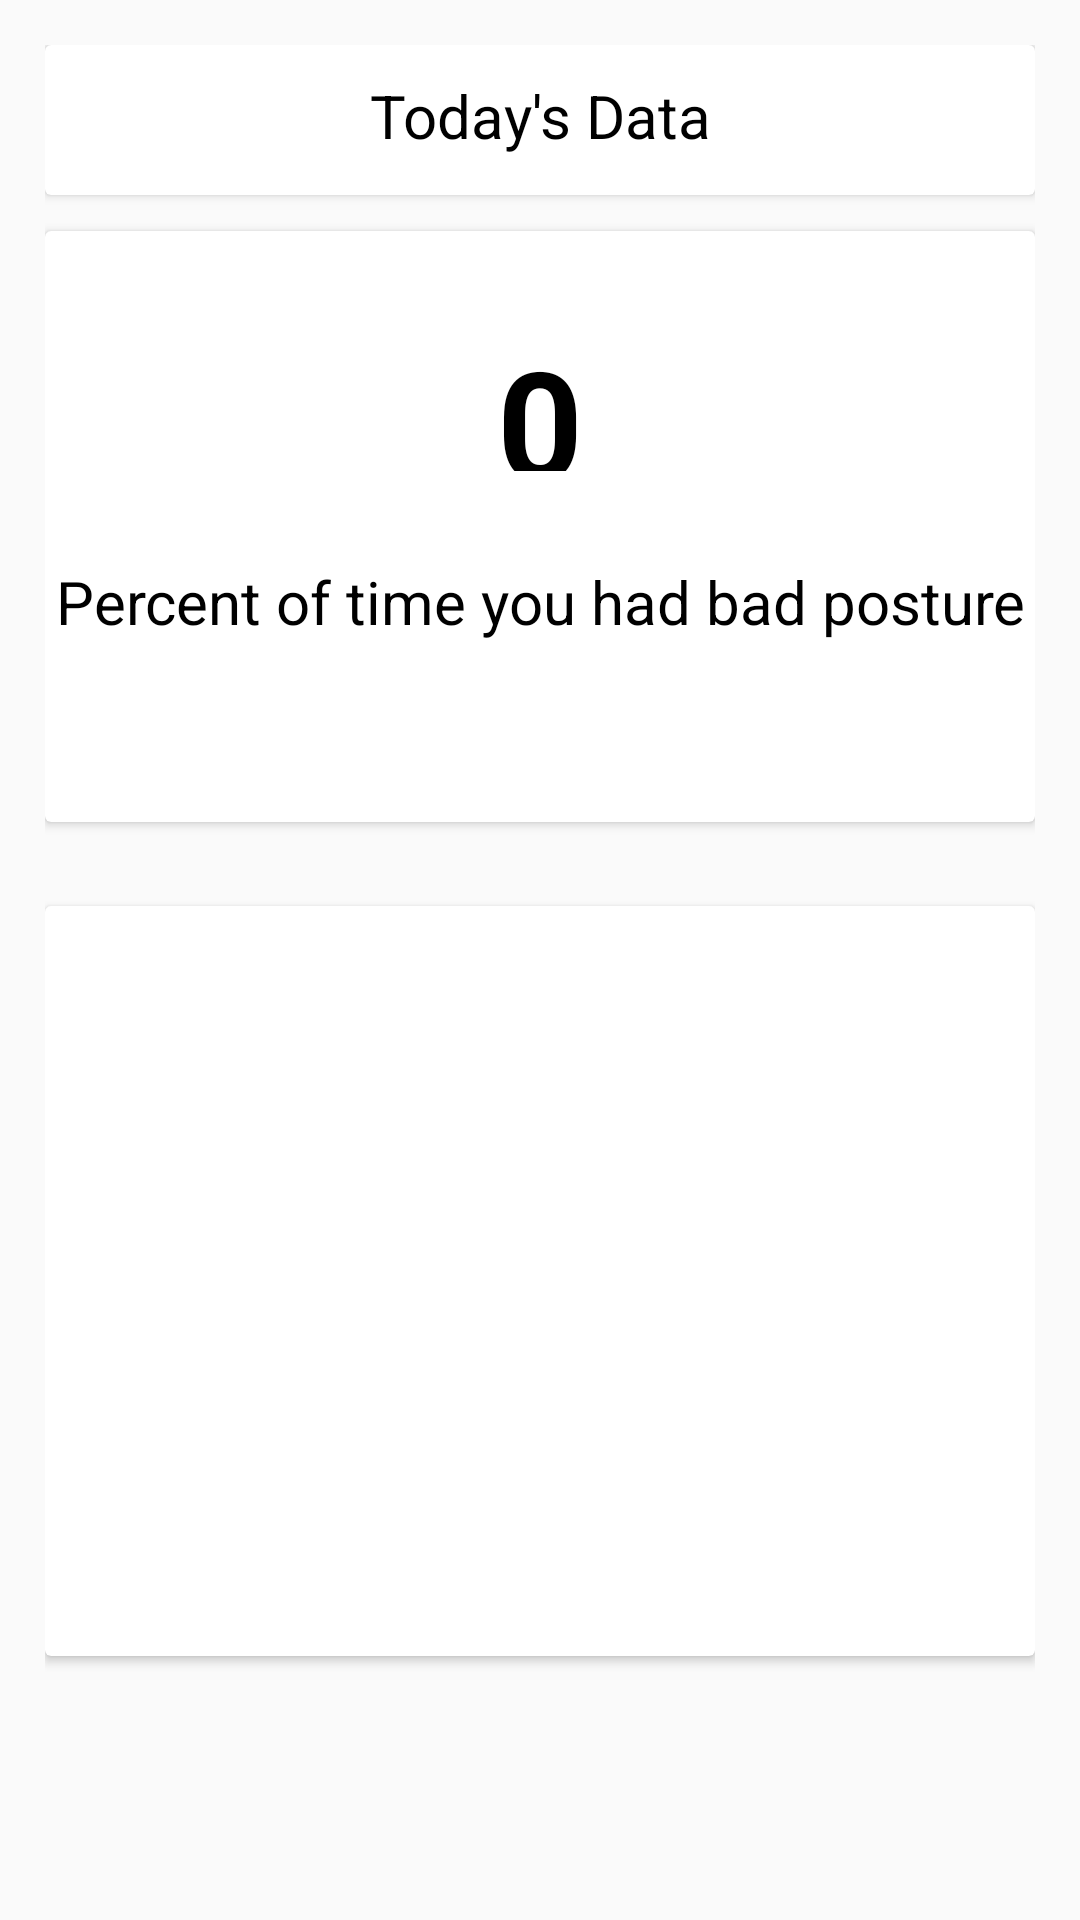

Produce the Android XML layout that renders to this screen, including the resource entries it uses.
<!-- AndroidManifest.xml: application theme AppTheme -->
<!-- res/layout/activity_listdata.xml -->
<?xml version="1.0" encoding="utf-8"?>
<RelativeLayout xmlns:android="http://schemas.android.com/apk/res/android"
    xmlns:tools="http://schemas.android.com/tools"
    android:layout_width="match_parent"
    android:layout_height="match_parent"
    android:padding="15dp"
    tools:context="com.assistx.hg.sp.Listdata">

    <android.support.v7.widget.CardView
        android:id="@+id/cardView"
        android:layout_width="350dp"
        android:layout_height="50dp"
        android:layout_alignParentTop="true"
        android:layout_centerHorizontal="true">

        <TextView
            android:id="@+id/aboutHead2"
            android:layout_width="match_parent"
            android:layout_height="60dp"
            android:paddingTop="10dp"
            android:text="Today's Data"
            android:textAlignment="center"
            android:textColor="#000000"
            android:textSize="20sp" />

    </android.support.v7.widget.CardView>

    <android.support.v7.widget.CardView
        android:id="@+id/cardView5"
        android:layout_width="match_parent"
        android:layout_height="197dp"
        android:layout_alignParentStart="true"
        android:layout_below="@+id/cardView"
        android:layout_marginTop="12dp">

        <TextView
            android:id="@+id/badList"
            android:layout_width="match_parent"
            android:layout_height="50dp"
            android:layout_margin="30dp"
            android:text="0"
            android:textAlignment="center"
            android:textColor="#000000"
            android:textSize="50sp"
            android:textStyle="bold"
            tools:layout_editor_absoluteX="150dp"
            tools:layout_editor_absoluteY="80dp" />


        <TextView
            android:id="@+id/random"
            android:layout_width="match_parent"
            android:layout_height="50dp"
            android:layout_marginTop="110dp"
            android:text="Percent of time you had bad posture"
            android:textAlignment="center"
            android:textColor="#000000"
            android:textSize="20sp"
            tools:layout_editor_absoluteX="150dp"
            tools:layout_editor_absoluteY="80dp" />

    </android.support.v7.widget.CardView>


    <android.support.v7.widget.CardView
        android:layout_width="match_parent"
        android:layout_height="250dp"
        android:layout_alignParentStart="true"
        android:layout_below="@+id/cardView5"
        android:layout_marginTop="28dp">


        <ListView
            android:id="@+id/listView"
            android:layout_width="match_parent"
            android:layout_height="match_parent"></ListView>

        
        
        
        

    </android.support.v7.widget.CardView>
</RelativeLayout>
<!-- resources referenced by this layout -->
<resources>
  <style name="AppTheme" parent="Theme.AppCompat.Light.NoActionBar">
  
          
          <item name="colorPrimary">@color/colorPrimary</item>
          <item name="colorPrimaryDark">@color/colorPrimaryDark</item>
          <item name="colorAccent">@color/colorAccent</item>
      </style>
  <color name="colorPrimary">#fcfcfc</color>
  <color name="colorPrimaryDark">#5b86e5</color>
  <color name="colorAccent">#FF4081</color>
</resources>
